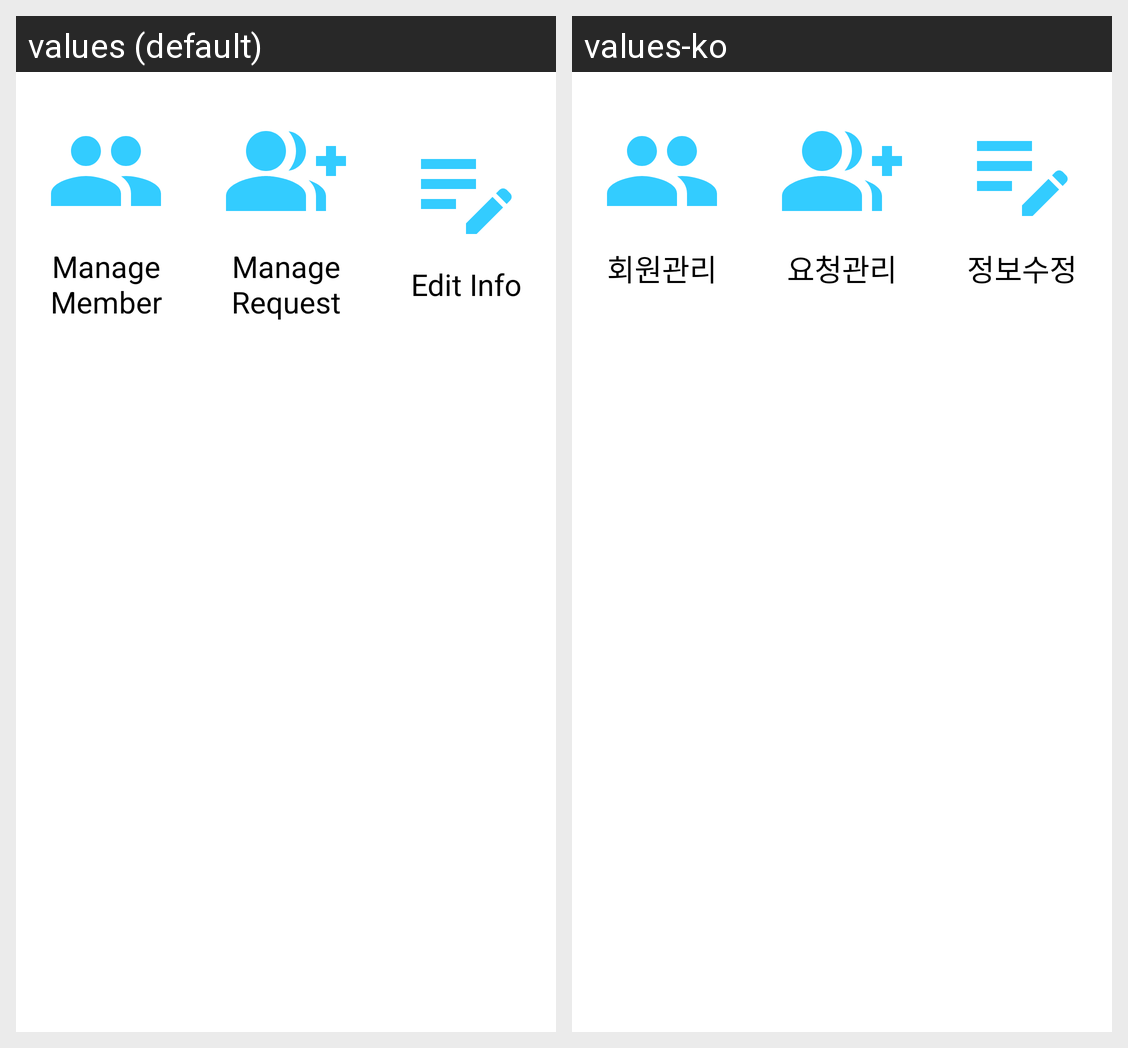

Locale-by-locale string values for the Android screen shown in this grid:
Android screen res/layout/dialog_club_management.xml rendered under 2 locales, left to right: values (default), values-ko. Device: Nexus 5 (rendered at 1080×1920; each locale shown at half size, 540×960, under a caption strip naming it); theme Theme.ClubBoard.
Strings drawn on this screen, with the default value and each locale's value (text and hints the layout hard-codes, and strings that could not be matched under every locale, appear in the picture but are not listed):

text_manage_member
  values: Manage Member
  values-ko: 회원관리

text_manage_request
  values: Manage Request
  values-ko: 요청관리

text_modify
  values: Edit Info
  values-ko: 정보수정
